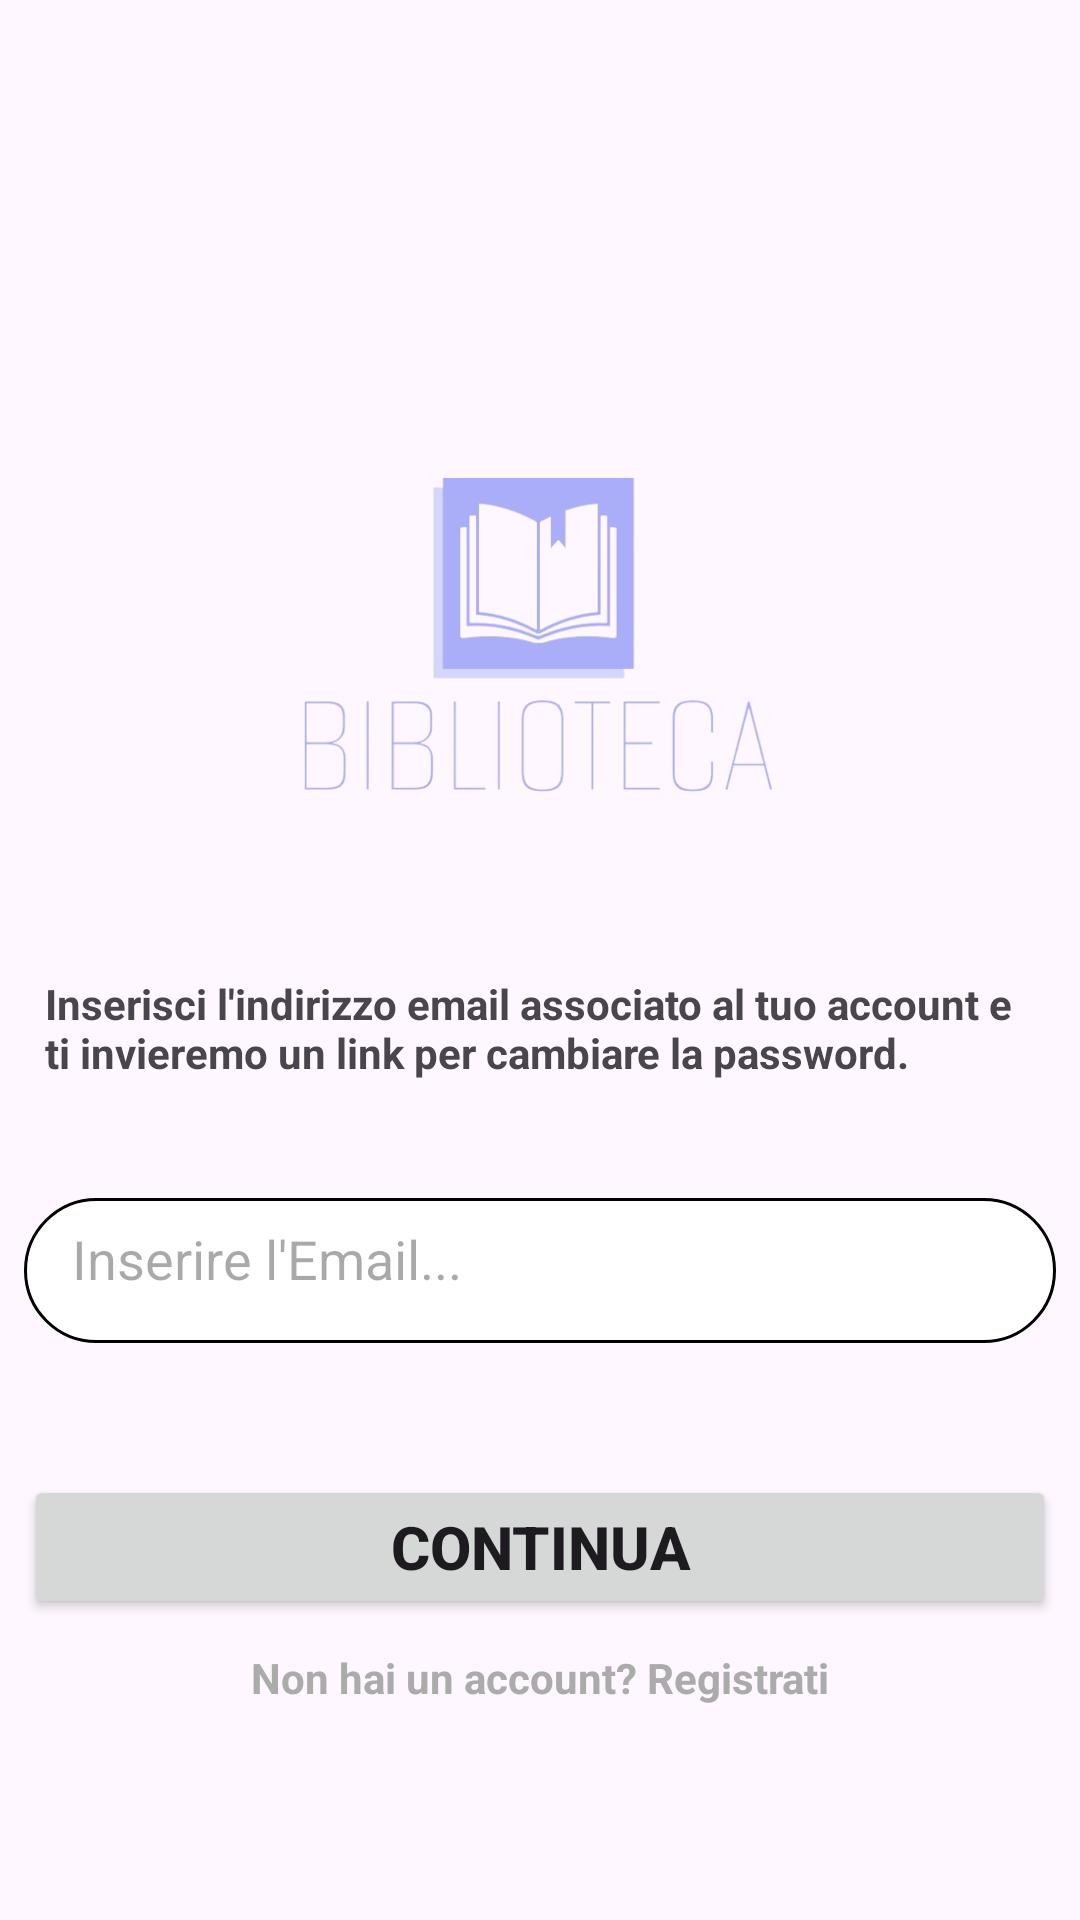

Here is an Android app screen rendered from its layout file. Give the layout XML and the strings, colors and styles it references.
<!-- AndroidManifest.xml: application theme Theme.Biblioteca -->
<!-- res/layout/activity_pass_reset.xml -->
<?xml version="1.0" encoding="utf-8"?>
<androidx.constraintlayout.widget.ConstraintLayout xmlns:android="http://schemas.android.com/apk/res/android"
    xmlns:app="http://schemas.android.com/apk/res-auto"
    xmlns:tools="http://schemas.android.com/tools"
    android:id="@+id/main"
    android:layout_width="match_parent"
    android:layout_height="match_parent"
    tools:context=".PassReset">

    <ImageView
        android:id="@+id/imageView4"
        android:layout_width="200dp"
        android:layout_height="200dp"
        android:layout_marginTop="110dp"
        app:layout_constraintEnd_toEndOf="parent"
        app:layout_constraintStart_toStartOf="parent"
        app:layout_constraintTop_toTopOf="parent"
        app:srcCompat="@drawable/logo2" />

    <TextView
        android:id="@+id/textViewMsgPassReset"
        android:layout_width="wrap_content"
        android:layout_height="wrap_content"
        android:textStyle="bold"
        android:padding="15dp"
        android:text="Inserisci l'indirizzo email associato al tuo account e ti invieremo un link per cambiare la password."
        app:layout_constraintEnd_toEndOf="parent"
        app:layout_constraintStart_toStartOf="parent"
        app:layout_constraintTop_toBottomOf="@+id/imageView4" />

    <EditText
        android:id="@+id/EditTextEmailReset"
        android:layout_width="0dp"
        android:layout_height="wrap_content"
        android:layout_marginStart="8dp"
        android:layout_marginTop="24dp"
        android:layout_marginEnd="8dp"
        android:drawableStart="@drawable/email_icon"
        android:drawablePadding="12dp"
        android:ems="10"
        android:hint="Inserire l'Email..."
        android:inputType="textEmailAddress"
        app:layout_constraintEnd_toEndOf="parent"
        app:layout_constraintStart_toStartOf="parent"
        app:layout_constraintTop_toBottomOf="@+id/textViewMsgPassReset" />

    <Button
        android:id="@+id/ButtonContinuaReset"
        android:layout_width="0dp"
        android:layout_height="wrap_content"
        android:layout_marginTop="44dp"
        android:text="Continua"
        android:textSize="20dp"
        android:textStyle="bold"
        app:layout_constraintEnd_toEndOf="@+id/EditTextEmailReset"
        app:layout_constraintHorizontal_bias="0.0"
        app:layout_constraintStart_toStartOf="@+id/EditTextEmailReset"
        app:layout_constraintTop_toBottomOf="@+id/EditTextEmailReset" />

    <TextView
        android:id="@+id/TextViewRegistrati"
        android:layout_width="0dp"
        android:layout_height="wrap_content"
        android:layout_marginTop="10dp"
        android:text="Non hai un account? Registrati"
        android:textColor="#aaabaa"
        android:textStyle="bold"
        android:textAlignment="center"
        app:layout_constraintEnd_toEndOf="@+id/ButtonContinuaReset"
        app:layout_constraintHorizontal_bias="0.0"
        app:layout_constraintStart_toStartOf="@+id/ButtonContinuaReset"
        app:layout_constraintTop_toBottomOf="@+id/ButtonContinuaReset" />


</androidx.constraintlayout.widget.ConstraintLayout>
<!-- resources referenced by this layout -->
<resources>
  <!-- drawable logo2: png bitmap (drawable, 54723 bytes) -->
  <style name="Theme.Biblioteca" parent="Base.Theme.Biblioteca" />
  <style name="Base.Theme.Biblioteca" parent="Theme.Material3.DayNight.NoActionBar">
          <item name="editTextStyle">@style/app_editTextStyle</item>
          <item name="materialButtonStyle">@style/app_ButtonStyle</item>
      </style>
  <style name="app_editTextStyle" parent="@android:style/Widget.EditText">
          <item name="android:background">@drawable/custom_input_login</item>
          <item name="android:paddingLeft">16dp</item>
          <item name="android:paddingTop">8dp</item>
          <item name="android:paddingRight">16dp</item>
          <item name="android:paddingBottom">16dp</item>
      </style>
  <style name="app_ButtonStyle" parent="Widget.MaterialComponents.Button">
          <item name="android:background">@drawable/custom_button</item>
      </style>
  <!-- drawable custom_input_login (drawable) -->
  <?xml version="1.0" encoding="utf-8"?>
  <selector xmlns:android="http://schemas.android.com/apk/res/android">
      <item   android:state_enabled="true" android:state_focused="true">
          <shape android:shape="rectangle">
              <solid android:color="@color/white"/>
              <corners android:radius="24dp"/>
              <stroke android:color="#abaff9" android:width="1dp"/>
          </shape>
      </item>
      <item   android:state_enabled="true">
          <shape android:shape="rectangle">
              <solid android:color="@color/white"/>
              <corners android:radius="24dp"/>
              <stroke android:color="@color/black" android:width="1dp"/>
          </shape>
      </item>
  </selector>
  <!-- drawable custom_button (drawable) -->
  <?xml version="1.0" encoding="utf-8"?>
  <shape xmlns:android="http://schemas.android.com/apk/res/android" android:shape="rectangle">
      <solid android:color="#abaff9"/>
      <corners android:radius="30dp"/>
  </shape>
  <color name="white">#FFFFFFFF</color>
  <color name="black">#FF000000</color>
</resources>
